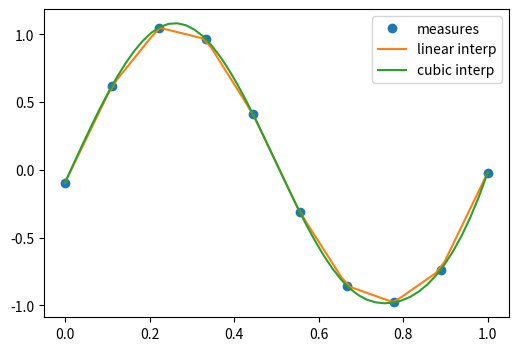
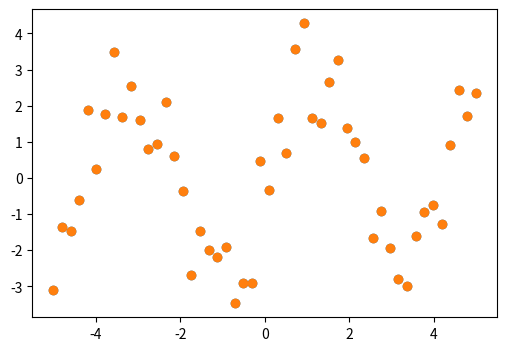

The script that saved these images, in order: (Note: this script raises an exception after producing the figures.)
import numpy as np
import matplotlib.pyplot as plt

%matplotlib inline
#plt.style.use('ggplot')
%precision 4
#np.set_printoptions(suppress=True)

# the actual measurements
measured_time = np.linspace(0, 1, 10)
noise = (np.random.random(10)*2 - 1) * 1e-1
measures = np.sin(2 * np.pi * measured_time) + noise


from scipy.interpolate import interp1d
# linear interpolation
linear_interp = interp1d(measured_time, measures)


# cubic interpolation
cubic_interp = interp1d(measured_time, measures, kind='cubic')


# denser interval to plot the interpolating function
interpolation_time = np.linspace(0, 1, 50)

plt.figure(figsize=(6, 4))
plt.plot(measured_time, measures, 'o', ms=6, label='measures')

linear_results = linear_interp(interpolation_time)
plt.plot(interpolation_time, linear_results, label='linear interp')

cubic_results = cubic_interp(interpolation_time)
plt.plot(interpolation_time, cubic_results, label='cubic interp')
plt.legend()


# checking the punctual results
x=1/4.
print ("sin(x):",np.sin(2 * np.pi * x), 
       "linear prediction:",linear_interp(x),
       "cubic prediction:", cubic_interp(x))



from scipy import optimize

x_data = np.linspace(-5, 5, num=50)
y_data = 2.9 * np.sin(1.5 * x_data) + np.random.normal(size=50)

import matplotlib.pyplot as plt
plt.figure(figsize=(6, 4))
plt.scatter(x_data, y_data)

def f(x, A, nu):
    return A * np.sin(nu * x)

# fit by means of curve_fit
# p0 are the guessed values for the parameters
params, params_covariance = optimize.curve_fit(f, x_data, y_data, p0=[2, 2])
print(params)
print (params_covariance)

# get the full output
#optimize.curve_fit(f, x_data, y_data, p0=[2, 2], full_output=True)

plt.scatter(x_data, y_data, label='Data')
plt.plot(x_data, test_func(x_data, params[0], params[1]),
         label='Fitted function')

plt.legend(loc='best')

def f(x):
    return x**3-3*x+1

x = np.linspace(-3,3,100)
plt.axhline(0)
plt.plot(x, f(x),'r-');

from scipy.optimize import brentq
brentq(f, -3, 0), brentq(f, 0, 1), brentq(f, 1,3)

from scipy.optimize import newton
newton(f, -3), newton(f, 0), newton(f, 3)

from scipy.optimize import root, fsolve

def f(x):
    return [x[1] - 3*x[0]*(x[0]+1)*(x[0]-1),
            .25*x[0]**2 + x[1]**2 - 1]

solutions = root(f, (0.5, 0.5))
print (solutions)

print (f(solutions.x))

def f(x):
    return x**4 + 3*(x-2)**3 - 15*(x)**2 + 1

x = np.linspace(-8, 5, 100)
plt.plot(x, f(x));

optimize.minimize_scalar(f, method='Brent')


optimize.minimize_scalar(f, method='bounded', bounds=[0, 6])


def f(x, offset):
    return -np.sinc(x-offset)

x = np.linspace(-20, 20, 100)
plt.plot(x, f(x, 5));

# note how additional function arguments are passed in
solution = optimize.minimize_scalar(f, args=(5,))
solution

plt.plot(x, f(x, 5))
plt.axvline(sol.x,color='b')

lower = np.random.uniform(-20, 20, 100)
upper = lower + 1
solutions = [optimize.minimize_scalar(f, args=(5,), bracket=(l, u)) for (l, u) in zip(lower, upper)]

idx = np.argmin([solution.fun for solution in solutions])
solution = solutions[idx]

plt.plot(x, f(x, 5))
plt.axvline(solution.x, color='b');

from scipy.optimize import basinhopping

x0 = 0
solution = basinhopping(f, x0, stepsize=1, minimizer_kwargs={'args': (5,)})
solution

plt.plot(x, f(x, 5))
plt.axvline(solution.x, color='b');

# Sample from a normal distribution using numpy's random number generator
samples = np.random.normal(size=10000)

# Compute a histogram of the sample
bins = np.linspace(-5, 5, 60)

# Compute the PDF on the bin centers from scipy distribution object
from scipy import stats
bin_centers = 0.5*(bins[1:] + bins[:-1])
pdf = stats.norm.pdf(bin_centers)

from matplotlib import pyplot as plt
plt.figure(figsize=(6, 4))
_,_,_ = plt.hist(samples, bins, label="Histogram of samples", density=True)
plt.plot(bin_centers, pdf, label="PDF")
plt.legend()

mean, std = stats.norm.fit(samples)
print (mean, std)  

# Generates 2 sets of observations
samples1 = np.random.normal(0, size=100)
samples2 = np.random.normal(0.1, size=100)

# Compute a histogram of the sample
bins = np.linspace(-4, 4, 30)
histogram1, bins = np.histogram(samples1, bins=bins, density=True)
histogram2, bins = np.histogram(samples2, bins=bins, density=True)

plt.figure(figsize=(6, 4))
plt.hist(samples1, bins=bins, density=True, label="Samples 1")
plt.hist(samples2, bins=bins, density=True, label="Samples 2")
plt.legend(loc='best')

stats.ttest_ind(samples1, samples2)

# most of the test statistics are available 
stats.chisquare(samples1,samples2)

from scipy.integrate import quad, quadrature
res, err = quad(np.sin, 0, np.pi/2)

# An alternative is the gaussian quadrature
#res, err = quadrature(np.sin, 0, np.pi/2)

print (res, err)
print (np.allclose(res, 1))   # res is the result, is should be close to 1

print (np.allclose(err, 1 - res))  # err is an estimate of the err

from scipy.integrate import nquad
func = lambda x0,x1,x2,x3 : x0**2 + x1*x2 - x3**3 + np.sin(x0) + (
                                1 if (x0-.2*x3-.5-.25*x1>0) else 0)
points = [[lambda x1,x2,x3 : 0.2*x3 + 0.5 + 0.25*x1], [], [], []]
def opts0(*args, **kwargs):
    return {'points':[0.2*args[2] + 0.5 + 0.25*args[0]]} 

result, abserr, out = nquad(func, [[0,1], [-1,1], [.13,.8], [-.15,1]], opts=[opts0,{},{},{}], full_output=True)

print (result, abserr)
print (out)

def calc_derivative(ypos, time):
    return -2 * ypos

from scipy.integrate import odeint
time_vec = np.linspace(0, 4, 40)
y = odeint(calc_derivative, y0=1, t=time_vec)


plt.figure(figsize=(4, 3))
plt.plot(time_vec, y)
plt.xlabel('t: Time')
plt.ylabel('y: Position')
plt.tight_layout()

mass = 0.5  # kg
kspring = 4  # N/m
cviscous = 0.4  # N s/m

# and thus
eps = cviscous / (2 * mass * np.sqrt(kspring/mass))
omega = np.sqrt(kspring / mass)

def calc_derivative(yvec, time, eps, omega):
    return (yvec[1], -eps * omega * yvec[1] - omega **2 * yvec[0])

time_vec = np.linspace(0, 10, 100)
yinit = (1, 0)
yarr = odeint(calc_derivative, yinit, time_vec, args=(eps, omega))

plt.figure(figsize=(4, 3))
plt.plot(time_vec, yarr[:, 0], label='y')
plt.plot(time_vec, yarr[:, 1], label="y'")
plt.legend(loc='best')

import numpy as np
from scipy import fftpack
from matplotlib import pyplot as plt

# Seed the random number generator
np.random.seed(1234)

time_step = 0.02
period = 5.

time_vec = np.arange(0, 20, time_step)
sig = (np.sin(2 * np.pi / period * time_vec)
       + 0.5 * np.random.randn(time_vec.size))

plt.figure(figsize=(6, 5))
plt.plot(time_vec, sig, label='Original signal')


# The FFT of the signal
sig_fft = fftpack.fft(sig)

# And the power (sig_fft is of complex dtype)
power = np.abs(sig_fft)

# The corresponding frequencies
sample_freq = fftpack.fftfreq(sig.size, d=time_step)

# Plot the FFT power
plt.figure(figsize=(6, 5))
plt.plot(sample_freq, power)
plt.xlabel('Frequency [Hz]')
plt.ylabel('plower')

# Find the peak frequency: we can focus on only the positive frequencies
pos_mask = np.where(sample_freq > 0)
freqs = sample_freq[pos_mask]
peak_freq = freqs[power[pos_mask].argmax()]

# Check that it does indeed correspond to the frequency that we generate
# the signal with
np.allclose(peak_freq, 1./period)

# An inner plot to show the peak frequency
axes = plt.axes([0.55, 0.3, 0.3, 0.5])
plt.title('Peak frequency')
plt.plot(freqs[:8], power[:8])
plt.setp(axes, yticks=[])

# scipy.signal.find_peaks_cwt can also be used for more advanced
# peak detection

high_freq_fft = sig_fft.copy()
high_freq_fft[np.abs(sample_freq) > peak_freq] = 0
filtered_sig = fftpack.ifft(high_freq_fft)

plt.figure(figsize=(6, 5))
plt.plot(time_vec, sig, label='Original signal')
plt.plot(time_vec, filtered_sig, linewidth=3, label='Filtered signal')
plt.xlabel('Time [s]')
plt.ylabel('Amplitude')

plt.legend(loc='best')
